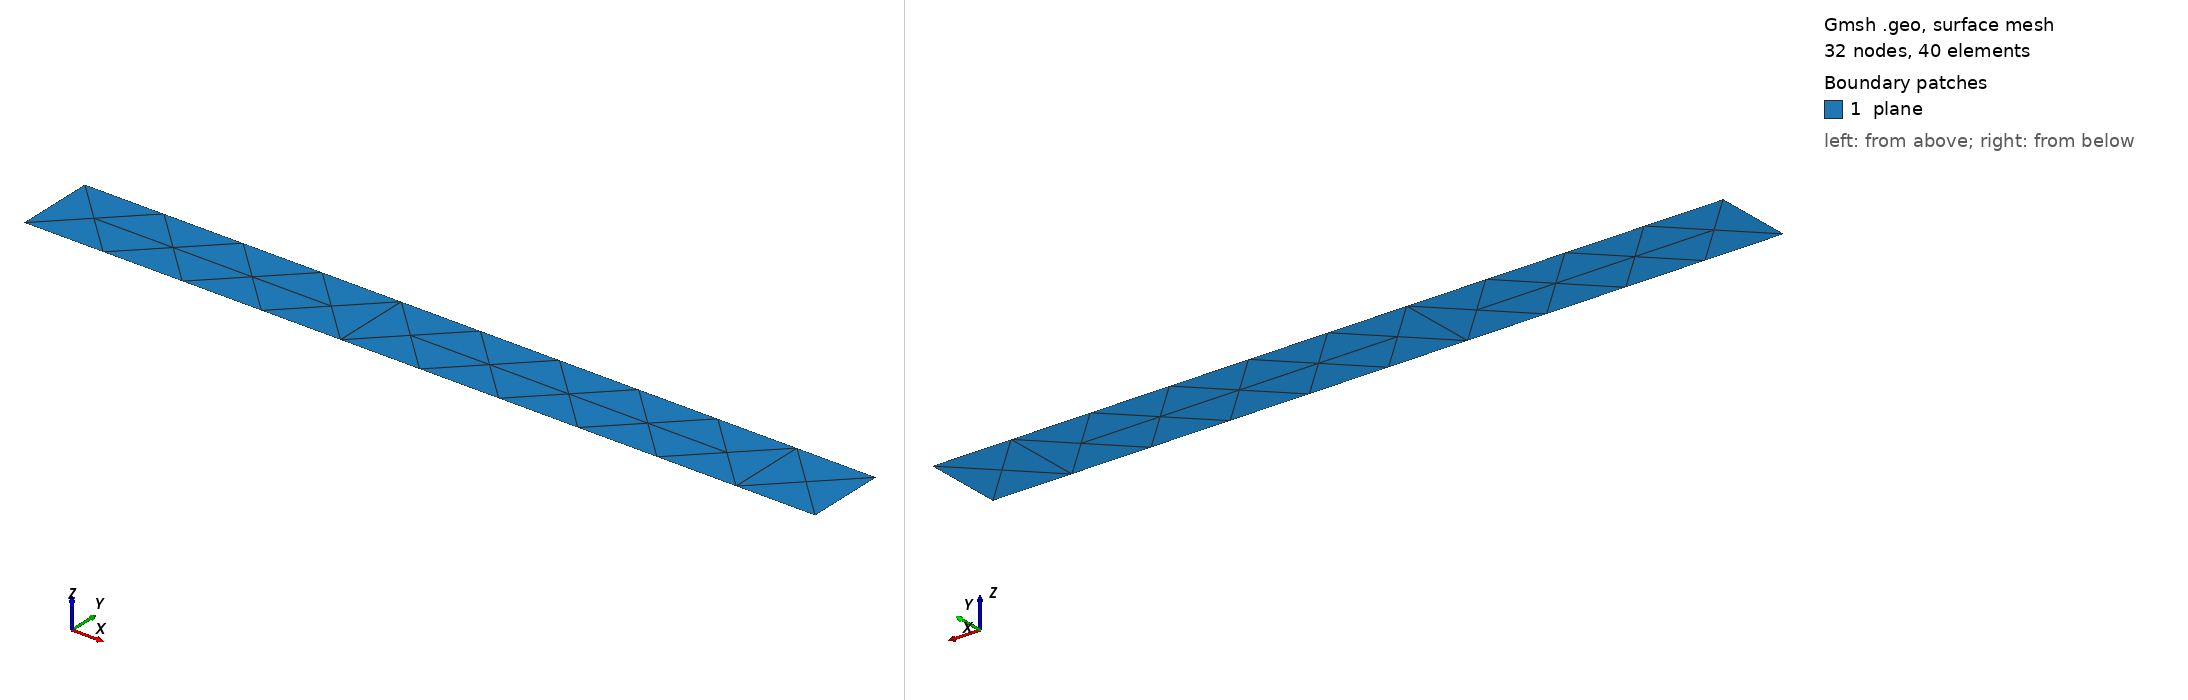

Gmsh geometry script, surface-meshed: 32 nodes, 40 surface elements. Boundary patches (legend numbers): 1 plane. Left view from above one corner, right view from below the opposite corner. Legend entries are the model's physical surfaces. The drawing asked Gmsh for element sizes between 1% and 20% of the model's largest extent; the script's own settings can give other sizes.

=== square_2d.geo (drawn) ===
ChL=0.1;
// Default 2d algo (1) snd MeshAdapt (4) produce nonsymetric mesh
// Delaunay (5) produce symmetric mesh
Mesh.Algorithm=5;

Point(1) = {0,0,0,ChL};
Point(2) = {0,0.1,0,ChL};
Point(3) = {1,0.1,0,ChL};
Point(4) = {1,0,0,ChL};

Line(5) = {1,2};
Line(6) = {2,3};
Line(7) = {3,4};
Line(8) = {4,1};

Line Loop(9) = {5,6,7,8};
Plane Surface(10) = {9};

Physical Surface("plane") = {10};

Physical Line(".bc_inflow") = {7};
Physical Line(".bc_outflow") = {5};
